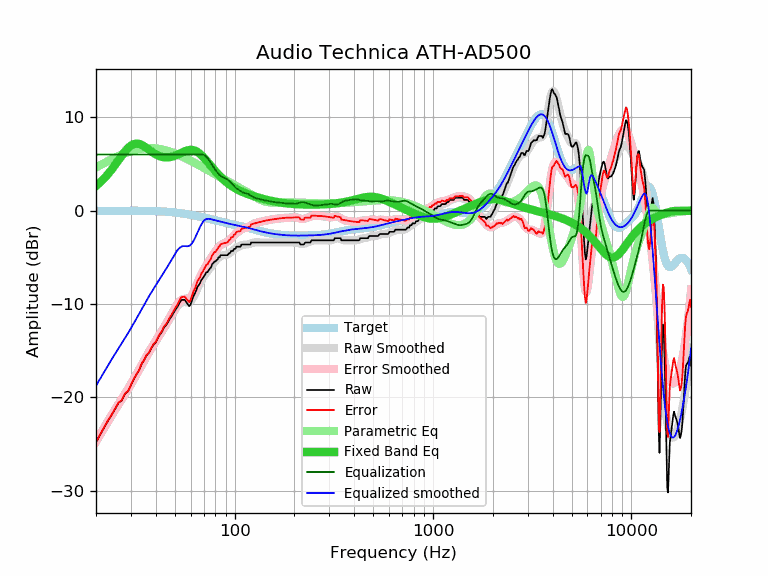

Source data for this figure (header and first rows):
frequency, raw, error, smoothed, error_smoothed, equalization, parametric_eq, equalized_raw, equalized_smoothed, target
20, -24.83, -24.80, -24.77, -24.73, 6.00, 2.63, -18.83, -18.77, -0.03
21, -24.00, -23.97, -24.00, -23.97, 6.00, 3.02, -18.00, -18.00, -0.03
22, -23.23, -23.20, -23.27, -23.24, 6.00, 3.45, -17.23, -17.27, -0.03
23, -22.51, -22.48, -22.58, -22.56, 6.00, 3.91, -16.51, -16.58, -0.03
24, -21.88, -21.85, -21.93, -21.90, 6.00, 4.40, -15.88, -15.93, -0.02
25, -21.23, -21.20, -21.32, -21.29, 6.00, 4.91, -15.23, -15.32, -0.02
26, -20.58, -20.56, -20.74, -20.72, 6.00, 5.41, -14.58, -14.74, -0.02
27, -20.34, -20.32, -20.19, -20.17, 6.00, 5.90, -14.34, -14.19, -0.02
28, -19.62, -19.60, -19.66, -19.64, 6.00, 6.33, -13.62, -13.66, -0.02
29, -19.37, -19.35, -19.14, -19.12, 6.00, 6.70, -13.37, -13.14, -0.02
30, -18.71, -18.69, -18.61, -18.59, 6.00, 6.96, -12.71, -12.61, -0.02
31, -18.07, -18.05, -18.08, -18.06, 6.00, 7.12, -12.07, -12.08, -0.02
32, -17.55, -17.53, -17.56, -17.54, 6.00, 7.18, -11.55, -11.56, -0.02
33, -17.09, -17.06, -17.04, -17.02, 6.00, 7.14, -11.09, -11.04, -0.02
34, -16.41, -16.38, -16.54, -16.51, 6.00, 7.03, -10.41, -10.54, -0.03
35, -16.02, -15.99, -16.06, -16.03, 6.00, 6.88, -10.02, -10.06, -0.03
36, -15.50, -15.46, -15.61, -15.57, 6.00, 6.70, -9.50, -9.61, -0.03
37, -15.24, -15.20, -15.18, -15.14, 6.00, 6.51, -9.24, -9.18, -0.04
38, -14.77, -14.72, -14.77, -14.73, 6.00, 6.34, -8.77, -8.77, -0.04
39, -14.36, -14.31, -14.39, -14.33, 6.00, 6.17, -8.36, -8.39, -0.05
40, -14.13, -14.07, -14.02, -13.96, 6.00, 6.03, -8.13, -8.02, -0.06
41, -13.68, -13.61, -13.66, -13.59, 6.00, 5.91, -7.68, -7.66, -0.07
42, -13.27, -13.19, -13.31, -13.23, 6.00, 5.82, -7.27, -7.31, -0.08
43, -12.99, -12.90, -12.96, -12.87, 6.00, 5.75, -6.99, -6.96, -0.09
44, -12.53, -12.42, -12.62, -12.52, 6.00, 5.71, -6.53, -6.62, -0.10
45, -12.31, -12.19, -12.29, -12.17, 6.00, 5.69, -6.31, -6.29, -0.12
46, -12.01, -11.87, -11.95, -11.82, 6.00, 5.69, -6.01, -5.95, -0.13
47, -11.62, -11.47, -11.62, -11.47, 6.00, 5.71, -5.62, -5.62, -0.15
48, -11.35, -11.18, -11.28, -11.12, 6.00, 5.75, -5.35, -5.28, -0.17
49, -11.03, -10.84, -10.96, -10.77, 6.00, 5.81, -5.03, -4.96, -0.19
50, -10.71, -10.50, -10.65, -10.44, 6.00, 5.87, -4.71, -4.65, -0.21
51, -10.44, -10.21, -10.37, -10.14, 6.00, 5.95, -4.44, -4.37, -0.23
52, -10.15, -9.90, -10.14, -9.88, 6.00, 6.03, -4.15, -4.14, -0.25
53, -9.80, -9.52, -9.96, -9.69, 6.00, 6.12, -3.80, -3.96, -0.27
54, -9.57, -9.27, -9.86, -9.56, 6.00, 6.20, -3.57, -3.86, -0.30
55, -9.57, -9.25, -9.81, -9.49, 6.00, 6.28, -3.57, -3.81, -0.32
56, -9.57, -9.22, -9.81, -9.46, 6.00, 6.35, -3.57, -3.81, -0.35
57, -9.81, -9.43, -9.82, -9.45, 6.00, 6.41, -3.81, -3.82, -0.37
58, -10.03, -9.63, -9.82, -9.42, 6.00, 6.46, -4.03, -3.82, -0.40
59, -10.25, -9.82, -9.78, -9.35, 6.00, 6.49, -4.25, -3.78, -0.43
60, -10.03, -9.57, -9.68, -9.22, 6.00, 6.50, -4.03, -3.68, -0.46
61, -9.60, -9.11, -9.50, -9.02, 6.00, 6.49, -3.60, -3.50, -0.48
62, -9.17, -8.65, -9.26, -8.75, 6.00, 6.47, -3.17, -3.26, -0.51
63, -8.89, -8.35, -8.97, -8.43, 6.00, 6.42, -2.89, -2.97, -0.54
64, -8.56, -7.99, -8.65, -8.08, 6.00, 6.35, -2.56, -2.65, -0.57
65, -8.15, -7.55, -8.33, -7.72, 6.00, 6.27, -2.15, -2.33, -0.60
66, -7.98, -7.35, -8.02, -7.38, 6.00, 6.17, -1.98, -2.02, -0.63
67, -7.75, -7.09, -7.73, -7.07, 6.00, 6.06, -1.75, -1.73, -0.66
68, -7.42, -6.73, -7.47, -6.78, 6.00, 5.93, -1.42, -1.47, -0.69
69, -7.27, -6.55, -7.25, -6.53, 6.00, 5.80, -1.27, -1.25, -0.72
70, -7.06, -6.31, -7.04, -6.29, 5.96, 5.66, -1.10, -1.08, -0.75
71, -6.84, -6.06, -6.86, -6.08, 5.88, 5.51, -0.95, -0.97, -0.78
72, -6.61, -5.80, -6.68, -5.87, 5.76, 5.36, -0.84, -0.91, -0.81
73, -6.61, -5.77, -6.51, -5.67, 5.62, 5.21, -0.99, -0.89, -0.84
74, -6.38, -5.51, -6.34, -5.47, 5.45, 5.06, -0.92, -0.88, -0.87
75, -6.21, -5.31, -6.17, -5.27, 5.27, 4.91, -0.94, -0.90, -0.90
76, -6.09, -5.16, -6.00, -5.08, 5.08, 4.76, -1.01, -0.93, -0.93
77, -5.74, -4.78, -5.84, -4.89, 4.89, 4.62, -0.85, -0.96, -0.96
78, -5.63, -4.64, -5.69, -4.70, 4.70, 4.48, -0.93, -0.99, -0.99
79, -5.47, -4.45, -5.54, -4.52, 4.52, 4.34, -0.94, -1.01, -1.01
... 553 more rows
